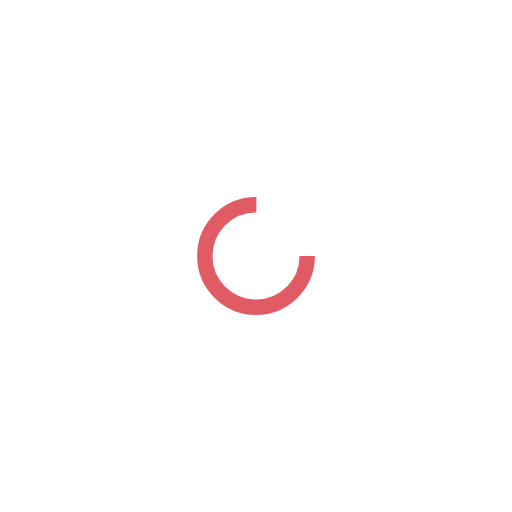
t = 0.00 s
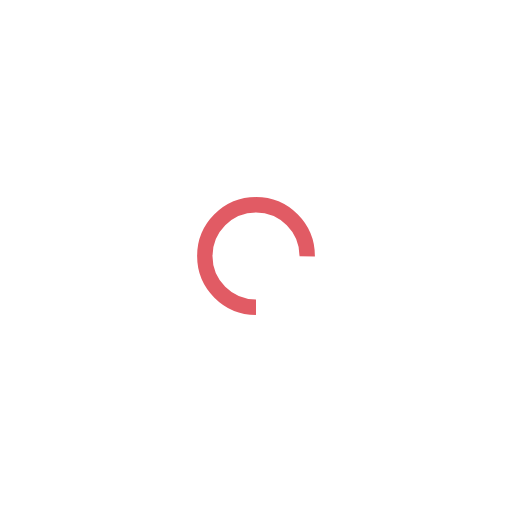
t = 0.50 s
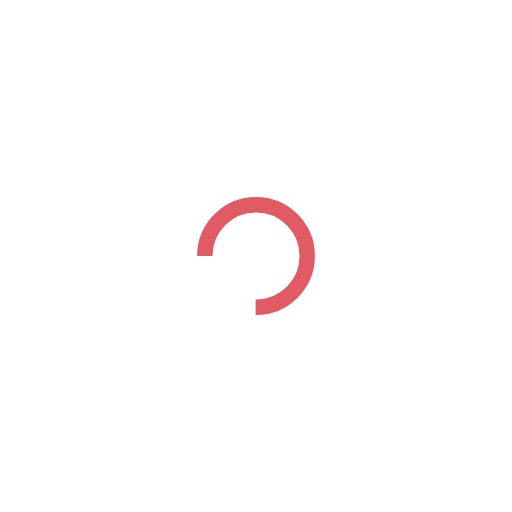
t = 1.00 s
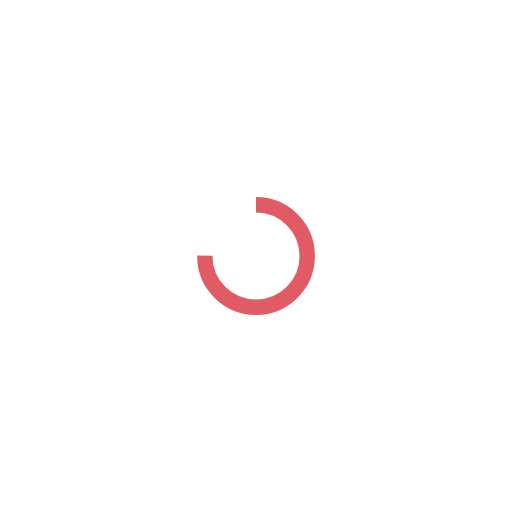
t = 1.50 s

The animated SVG that drew these frames (rendered in a browser with its animation timeline set to each time). Animation: 1 SMIL element (animateTransform=1); one cycle of 2.00 s, repeats indefinitely.

<?xml version="1.0" encoding="utf-8"?>
<svg xmlns="http://www.w3.org/2000/svg" xmlns:xlink="http://www.w3.org/1999/xlink" style="margin: auto; background: rgb(255, 255, 255); display: block; shape-rendering: auto;" width="200px" height="200px" viewBox="0 0 100 100" preserveAspectRatio="xMidYMid">
<circle cx="50" cy="50" fill="none" stroke="#e15b64" stroke-width="3" r="10" stroke-dasharray="47.12388980384689 17.707963267948966">
  <animateTransform attributeName="transform" type="rotate" repeatCount="indefinite" dur="2s" values="0 50 50;360 50 50" keyTimes="0;1"></animateTransform>
</circle>
<!-- [ldio] generated by https://loading.io/ --></svg>
